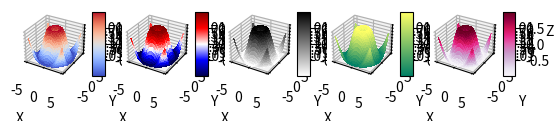

Write the Python code that produced this figure.

import matplotlib.pyplot as plt
from mpl_toolkits.mplot3d import Axes3D
from matplotlib import cm
from matplotlib.ticker import LinearLocator, FormatStrFormatter
import numpy as np

X = np.arange(- 5 , 5 , 0.25 )
Y = np.arange(- 5 , 5 , 0.25 )
X, Y = np.meshgrid(X, Y)
R = np.sqrt(X** 2 + Y** 2 )
Z = np.sin(R)
fig = plt.figure()

colors = ["coolwarm", "seismic", "binary", "summer", "PuRd"]
for x in range(1, 6):
    ax = fig.add_subplot( 1 , 5 , x , projection = '3d' )
    surf = ax.plot_surface(X, Y, Z, cmap =colors[x-1],
    linewidth = 0 , antialiased = False )
    ax.set_zlim(- 1.01 , 1.01 )
    ax.zaxis.set_major_locator(LinearLocator( 10 ))
    ax.zaxis.set_major_formatter(FormatStrFormatter( "%.02f" ))
    fig.colorbar(surf, shrink = 0.5 , aspect = 5 )
    ax.set_xlabel("X")
    ax.set_ylabel("Y")
    ax.set_zlabel("Z")
plt.show()